2-way image classification set "banana_split" from GitHub (tsitsi7/tree-species-ml); label vocabulary: healthy, unhealthy.

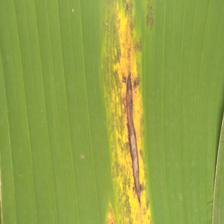
Label: unhealthy

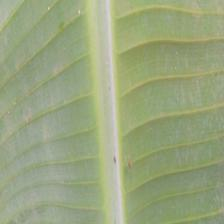
Label: healthy

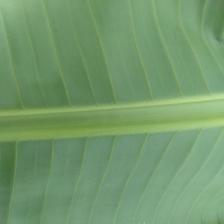
Label: healthy

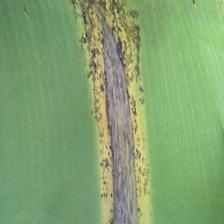
Label: unhealthy

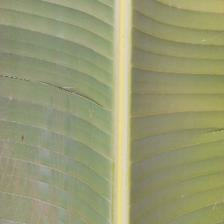
Label: healthy

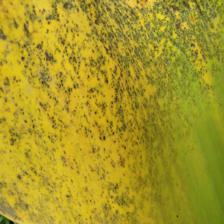
Label: unhealthy
